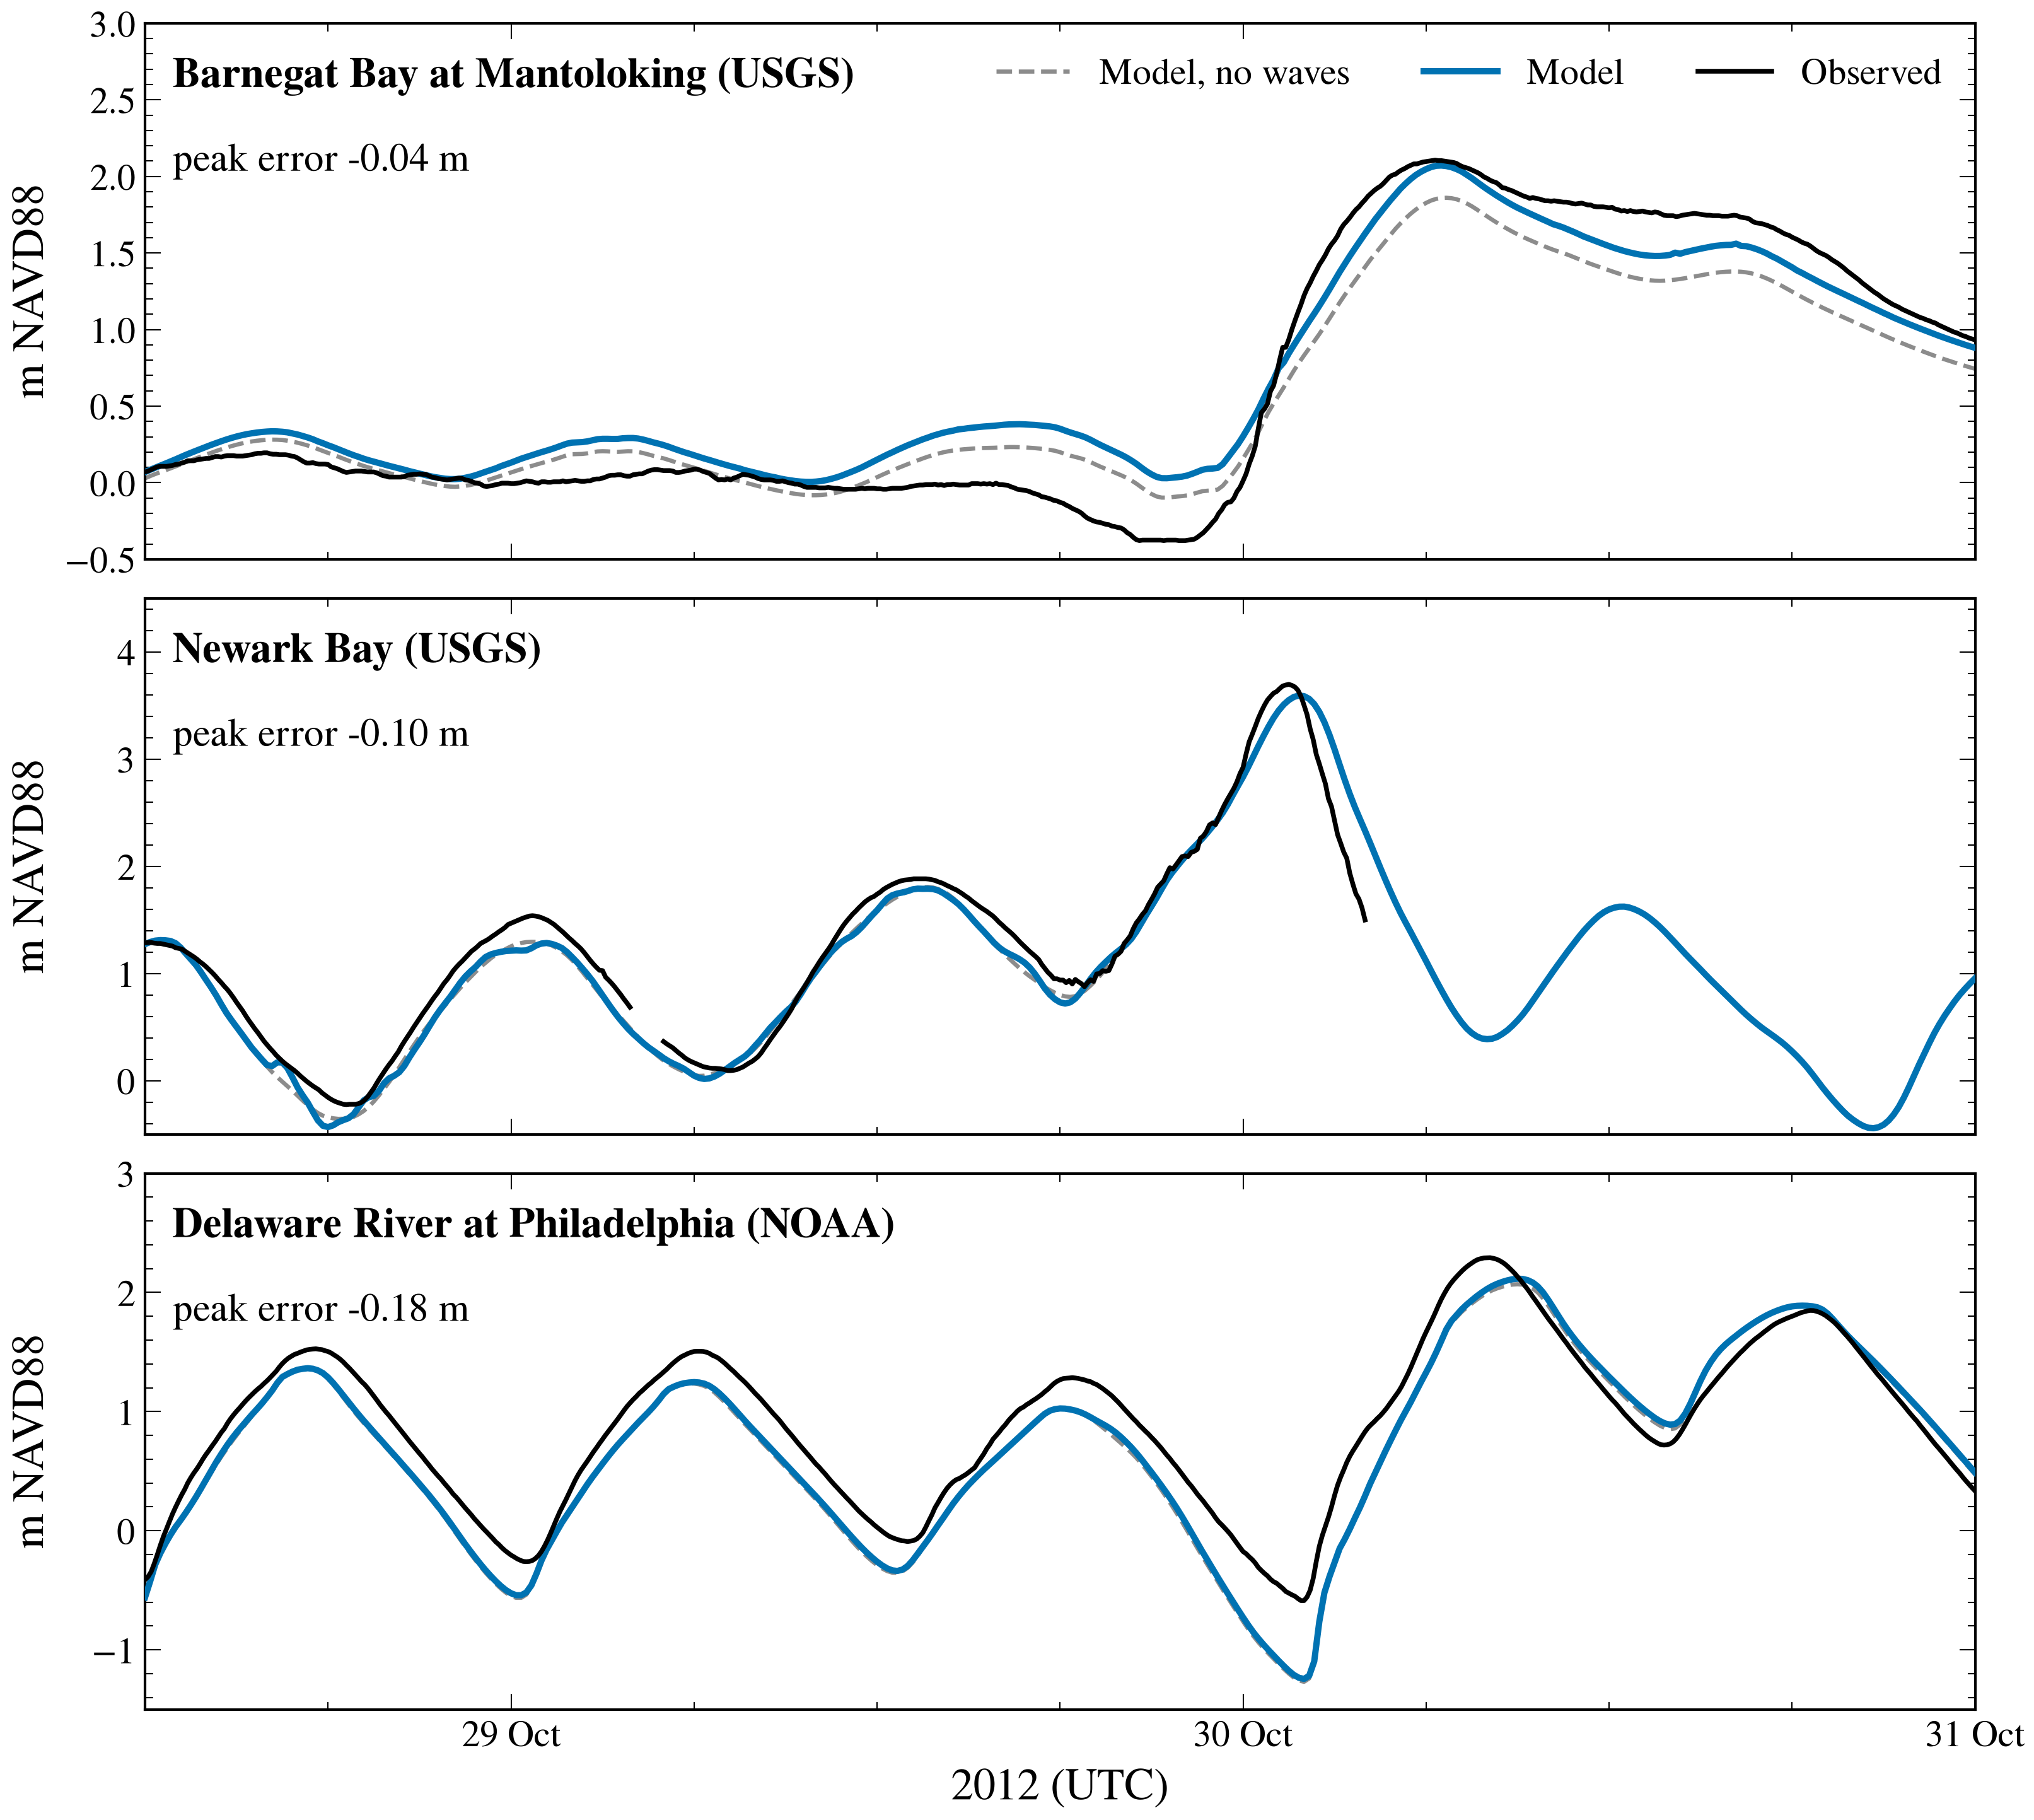

Here is the Python script that generated this plot:
"""Observed vs modelled water level at three interior gauges, 28-31 Oct 2012 (poster).

Model 1.1.0 (`p4-premier+weir-elizabeth-rahway` on `v4_refreeze_swz_v11`) from its
``sfincs_his.nc`` (10-min obs points), its waves-off twin `p4-nowaves` dashed, and the
observed series the scorer reads (``nj_sfincs.validate.metrics._obs_series``: same files,
same documented offsets). Observation gaps wider than the scorer's tolerance are left as
gaps, never bridged. Peak errors in the panel labels are the scorer's ``peak_err_*`` keys
from the native metrics rows (logs/floodmap_fix_2026-11-12/rows/), not recomputed.

Gauges: USGS 01408168 Barnegat Bay at Mantoloking, USGS 01392650 Newark Bay at PVSC,
NOAA 8545240 Philadelphia. NOAA Atlantic City was the first suggestion but is left out:
its open-ocean pier sits 4 km inside the forced boundary and its +0.5 m peak error is the
NACCS forcing (docs/FINDINGS.md), so it tests the boundary product, not the model.

Run from the repo root:
  NJ_DOMAIN=v4_refreeze_swz_v11 PYTHONPATH=$PWD python reports/poster_2026-11-13/fig_hydrographs.py
"""

import os
import sys
from pathlib import Path

import matplotlib.dates as mdates
import matplotlib.pyplot as plt
import numpy as np
import pandas as pd
import xarray as xr

HERE = Path(__file__).resolve().parent
sys.path.insert(0, str(HERE))
from poster_style import C, apply, save  # noqa: E402

os.environ.setdefault("NJ_DOMAIN", "v4_refreeze_swz_v11")
from nj_sfincs import domain  # noqa: E402
from nj_sfincs.validate.metrics import _obs_series  # noqa: E402

EXP = Path("experiments/v4_refreeze_swz_v11")
RUN = EXP / "p4-premier+weir-elizabeth-rahway"
TWIN = EXP / "p4-nowaves"
ROW = Path(
    "logs/floodmap_fix_2026-11-12/rows/"
    "v4_refreeze_swz_v11__p4-premier+weir-elizabeth-rahway.csv"
)
GAUGES = [
    ("usgs_tidal_mantoloking", "Barnegat Bay at Mantoloking (USGS)"),
    ("usgs_tidal_newark_bay", "Newark Bay (USGS)"),
    ("noaa_philadelphia", "Delaware River at Philadelphia (NOAA)"),
]
# the run is 72 h from 10-28 00:00; its first ~12 h are spin-up (the rivers filling)
T0, T1 = pd.Timestamp("2012-10-28 12:00"), pd.Timestamp("2012-10-31 00:00")


def his(run: Path, name: str):
    h = xr.open_dataset(run / "sfincs_his.nc")
    names = [n.decode().strip() for n in h["station_name"].values]
    s = h["point_zs"].isel(stations=names.index(name))
    t = pd.to_datetime(h["time"].values)  # decoded from "seconds since 2012-10-28"
    return pd.Series(np.asarray(s.values, float), index=t)


def obs(name: str) -> pd.Series:
    g = next(x for x in domain.active().obs_gauges if x.name == name)
    t, v = _obs_series(g)
    s = pd.Series(v, index=pd.to_datetime(t)).dropna()
    s = s[(s.index >= T0) & (s.index <= T1)]
    # break the line across a gap (scorer's tolerance: max(3 x median step, 30 min))
    dt = s.index.to_series().diff().dt.total_seconds()
    tol = max(3 * float(np.nanmedian(dt)), 1800.0)
    gaps = s.index[dt > tol]
    if len(gaps):
        s = pd.concat([s, pd.Series(np.nan, index=gaps - pd.Timedelta(seconds=1))])
    return s.sort_index()


def main():
    apply()
    row = pd.read_csv(ROW).iloc[0]
    fig, axes = plt.subplots(3, 1, figsize=(11, 10), sharex=True)
    for ax, (n, label) in zip(axes, GAUGES):
        o = obs(n)
        m = his(RUN, n)
        w = his(TWIN, n)
        sel = (m.index >= T0) & (m.index <= T1)
        ax.plot(w.index[sel], w.values[sel], color="0.55", lw=1.6, ls="--",
                label="Model, no waves", zorder=2)
        ax.plot(m.index[sel], m.values[sel], color=C["model"], lw=2.4,
                label="Model", zorder=3)
        ax.plot(o.index, o.values, color=C["obs"], lw=1.8, label="Observed", zorder=4)
        err = float(row[f"peak_err_{n}_m"])
        ax.text(0.015, 0.94, label, transform=ax.transAxes, va="top", ha="left",
                fontsize=16, fontweight="bold")
        ax.text(0.015, 0.78, f"peak error {err:+.2f} m", transform=ax.transAxes,
                va="top", ha="left", fontsize=15)
        ax.set_ylabel("m NAVD88")
        ax.set_xlim(T0, T1)
        lo = np.nanmin(np.r_[o.values, m.values[sel]])
        hi = np.nanmax(np.r_[o.values, m.values[sel]])
        ax.set_ylim(np.floor(lo * 2) / 2, np.ceil(hi * 2) / 2 + 0.5)
    axes[0].legend(loc="upper right", frameon=False, ncol=3, fontsize=14)
    axes[-1].xaxis.set_major_locator(mdates.DayLocator())
    axes[-1].xaxis.set_major_formatter(mdates.DateFormatter("%d %b"))
    axes[-1].xaxis.set_minor_locator(mdates.HourLocator(byhour=[6, 12, 18]))
    axes[-1].set_xlabel("2012 (UTC)")
    fig.align_ylabels(axes)
    fig.tight_layout(h_pad=0.6)
    save(fig, "fig_hydrographs")


if __name__ == "__main__":
    main()
